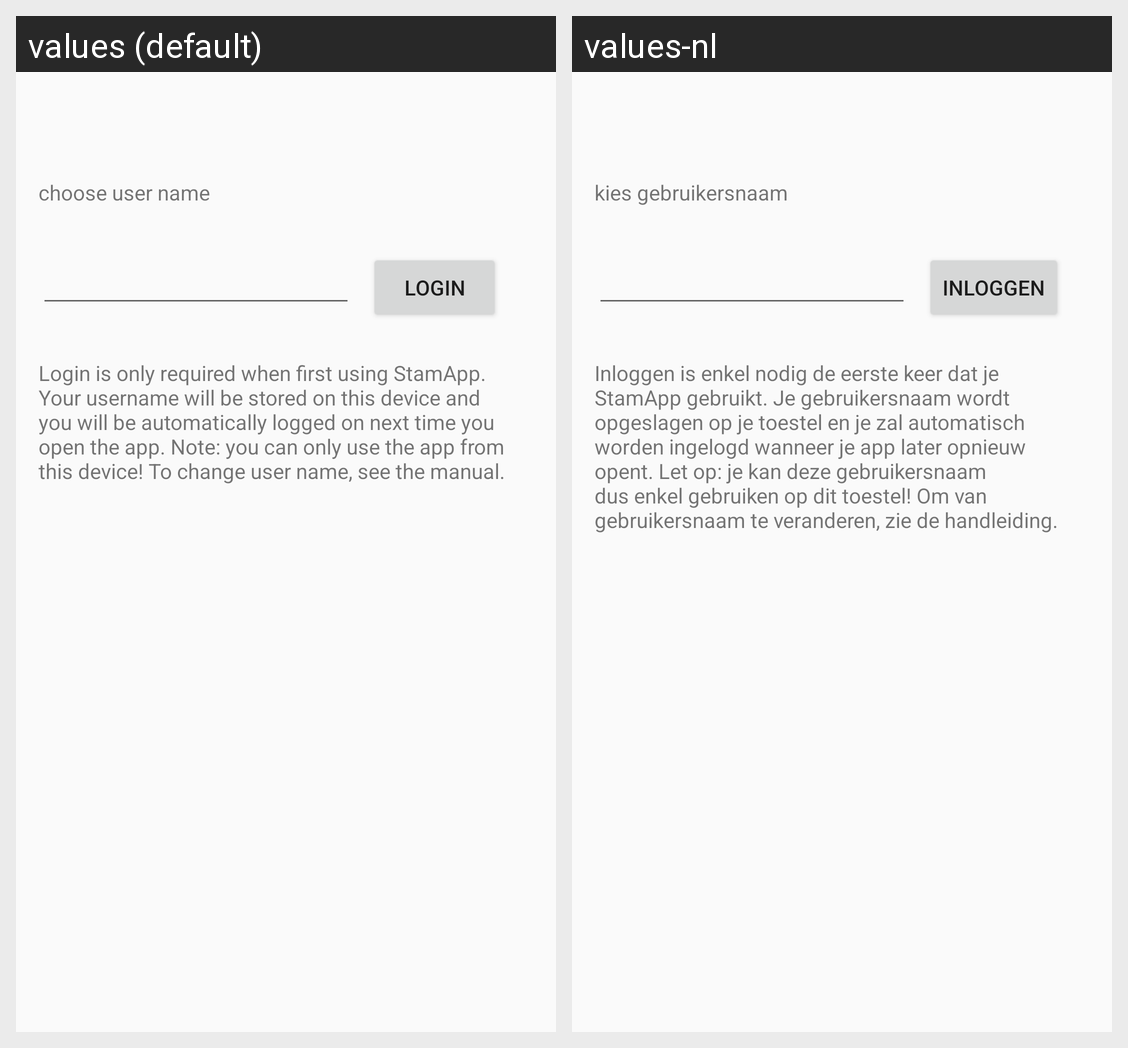

Translations of the strings shown on this Android screen, per locale in the grid:
Android screen res/layout/activity_login.xml rendered under 2 locales, left to right: values (default), values-nl. Device: Nexus 5 (rendered at 1080×1920; each locale shown at half size, 540×960, under a caption strip naming it); theme AppTheme.
Strings drawn on this screen, with the default value and each locale's value (text and hints the layout hard-codes, and strings that could not be matched under every locale, appear in the picture but are not listed):

loginButton_text
  values: login
  values-nl: inloggen

chooseUserNameTextView_text
  values: choose user name
  values-nl: kies gebruikersnaam

messageTextView_text
  values: Login is only required when first using StamApp. Your username will be stored on this device and you will be automatically logged on next time you open the app. Note: you can only use the app from this device! To change user name, see the manual.
  values-nl: Inloggen is enkel nodig de eerste keer dat je StamApp gebruikt. Je gebruikersnaam wordt opgeslagen op je toestel en je zal automatisch worden ingelogd wanneer je app later opnieuw opent. Let op: je kan deze gebruikersnaam dus enkel gebruiken op dit toestel! Om van gebruikersnaam te veranderen, zie de handleiding.
